pico-8 play session: no input (idle), after a click and taps of 🅾, ❎, 🅾+❎, 🅾 in the second before t = 0

[t = 1 s] idle ~1s (no d-pad/buttons)
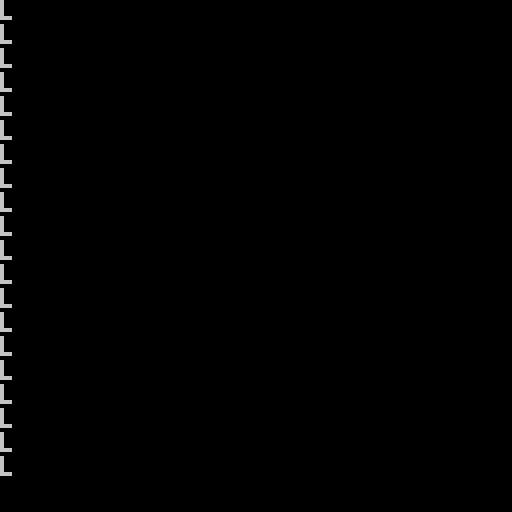

pico-8 cartridge
version 32
__lua__
function _draw()
	print("l")
end

function _update()
end
__gfx__
00000000000000000000000000000000000000000000000000000000000000000000000000000000000000000000000000000000000000000000000000000000
00000000000000000000000000000000000000000000000000000000000000000000000000000000000000000000000000000000000000000000000000000000
00700700000000000000000000000000000000000000000000000000000000000000000000000000000000000000000000000000000000000000000000000000
00077000000000000000000000000000000000000000000000000000000000000000000000000000000000000000000000000000000000000000000000000000
00077000000000000000000000000000000000000000000000000000000000000000000000000000000000000000000000000000000000000000000000000000
00700700000000000000000000000000000000000000000000000000000000000000000000000000000000000000000000000000000000000000000000000000
